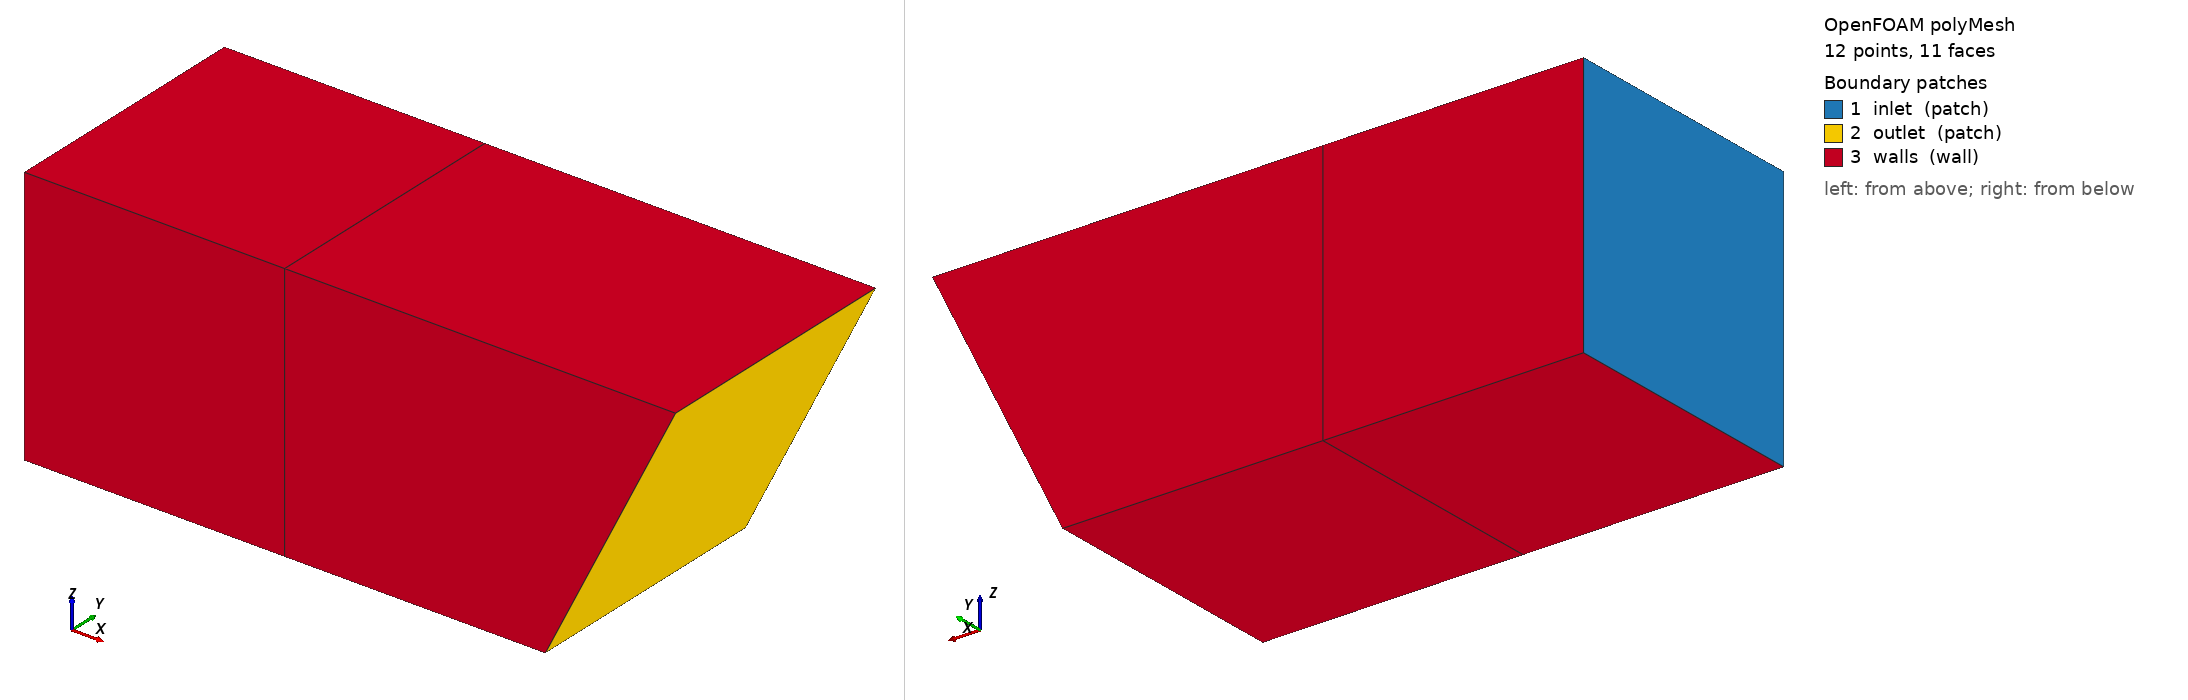

OpenFOAM case: the committed polyMesh, 12 points, 11 faces. Boundary patches (legend numbers): 1 inlet (patch), 2 outlet (patch), 3 walls (wall). Left view from above one corner, right view from below the opposite corner. Boundary conditions: 2 field file(s) under 0/; 3 of 3 drawn patches have an entry in a shipped field file.

=== constant/polyMesh/boundary ===
/*--------------------------------*- C++ -*----------------------------------*\
  A two-cell case for Puzzle's OpenFOAM field reader (ADR 0044), written by hand.
\*---------------------------------------------------------------------------*/
FoamFile
{
    version     2.0;
    format      ascii;
    class       polyBoundaryMesh;
    location    "constant/polyMesh";
    object      boundary;
}
// * * * * * * * * * * * * * * * * * * * * * * * * * * * * * * * * * * * * * //

3
(
    inlet
    {
        type            patch;
        nFaces          1;
        startFace       1;
    }
    outlet
    {
        type            patch;
        nFaces          1;
        startFace       2;
    }
    walls
    {
        type            wall;
        inGroups        List<word> 1(wall);
        nFaces          8;
        startFace       3;
    }
)


=== system/controlDict ===
/*--------------------------------*- C++ -*----------------------------------*\
  A two-cell case for Puzzle's OpenFOAM field reader (ADR 0044), written by hand.
\*---------------------------------------------------------------------------*/
FoamFile
{
    version     2.0;
    format      ascii;
    class       dictionary;
    location    "system";
    object      controlDict;
}
// * * * * * * * * * * * * * * * * * * * * * * * * * * * * * * * * * * * * * //

application simpleFoam;
writeFormat ascii;


=== 0/T ===
/*--------------------------------*- C++ -*----------------------------------*\
  A two-cell case for Puzzle's OpenFOAM field reader (ADR 0044), written by hand.
\*---------------------------------------------------------------------------*/
FoamFile
{
    version     2.0;
    format      ascii;
    class       volScalarField;
    location    "0";
    object      T;
}
// * * * * * * * * * * * * * * * * * * * * * * * * * * * * * * * * * * * * * //

dimensions      [0 0 0 1 0 0 0];

internalField   nonuniform List<scalar> 2(300 310);

boundaryField
{
    inlet
    {
        type            fixedValue;
        value           uniform 290;
    }
    outlet
    {
        type            zeroGradient;
    }
    walls
    {
        type            calculated;
        value           nonuniform List<scalar>
8
(
301
302
303
304
305
306
307
308
)
;
    }
}


Also in the case, not shown: constant/polyMesh/faces (numeric list); constant/polyMesh/neighbour (numeric list); constant/polyMesh/owner (numeric list); constant/polyMesh/points (numeric list).
